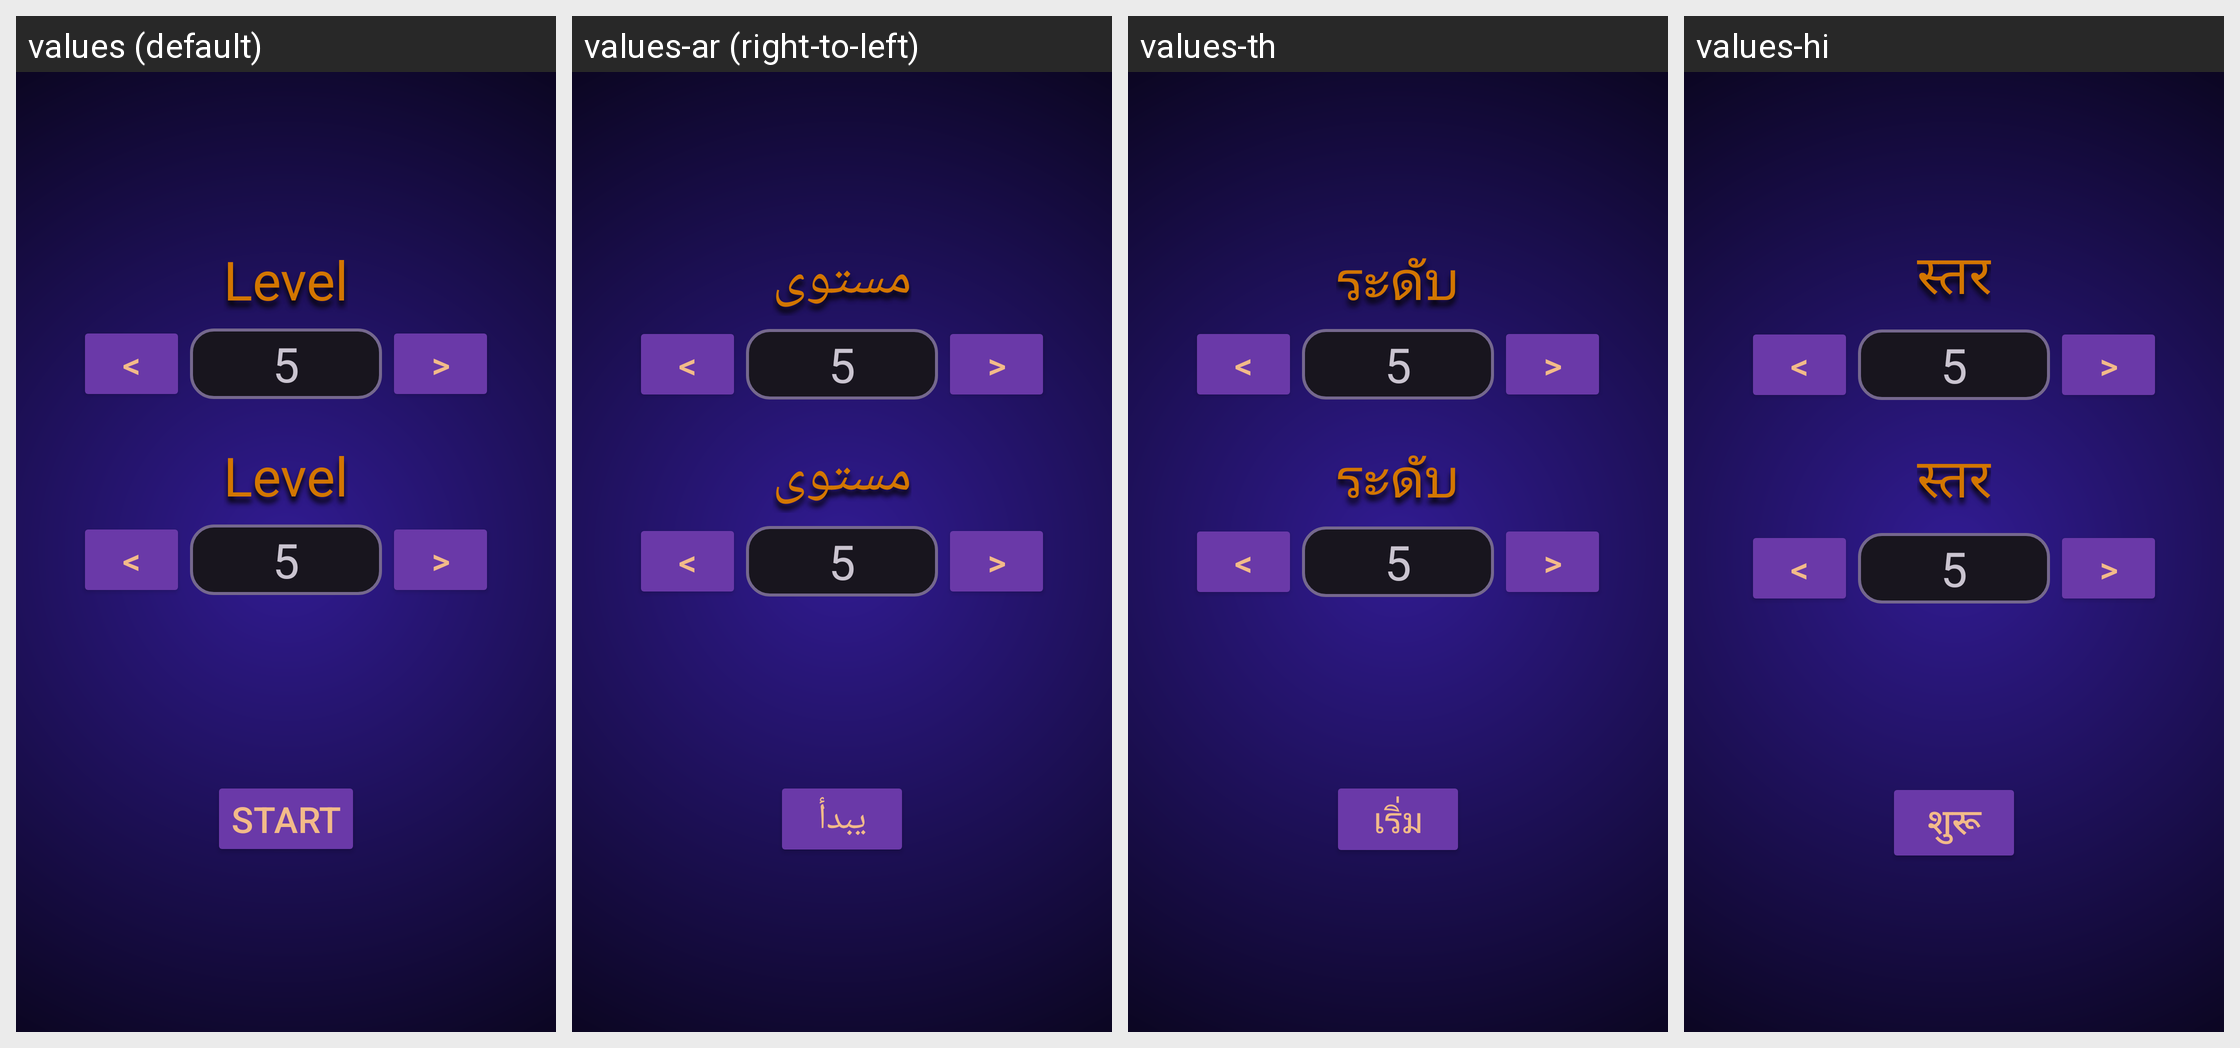

Here is an Android app screen in its default locale and in the app's own translations. Write out the translated-string differences for the strings that appear on this screen.
Android screen res/layout/fragment_options.xml rendered under 4 locales, left to right: values (default), values-ar (right-to-left), values-th, values-hi. Device: Nexus 5 (rendered at 1080×1920; each locale shown at half size, 540×960, under a caption strip naming it); theme Base.Theme.TwoMinutesMathQuiz.
Other locales in the repository, not shown: values-cs, values-da, values-de, values-es-rUS, values-fi, values-fr, values-hu, values-in, values-it, values-iw, values-ja, values-ko, values-nl, values-no, values-pl, values-pt, values-ro, values-ru, values-sk, values-sv, values-tr, values-uk, values-vi, values-zh.
Strings drawn on this screen, with the default value and each locale's value (text and hints the layout hard-codes, and strings that could not be matched under every locale, appear in the picture but are not listed):

options_start_button
  values: START
  values-ar: يبدأ
  values-th: เริ่ม
  values-hi: शुरू

choose_level_heading
  values: Level
  values-ar: مستوى
  values-th: ระดับ
  values-hi: स्तर

options_previous_button
  values: <
  values-ar: <  [not translated; the default value is used]
  values-th: <  [not translated; the default value is used]
  values-hi: <  [not translated; the default value is used]

options_next_button
  values: >
  values-ar: >  [not translated; the default value is used]
  values-th: >  [not translated; the default value is used]
  values-hi: >  [not translated; the default value is used]
